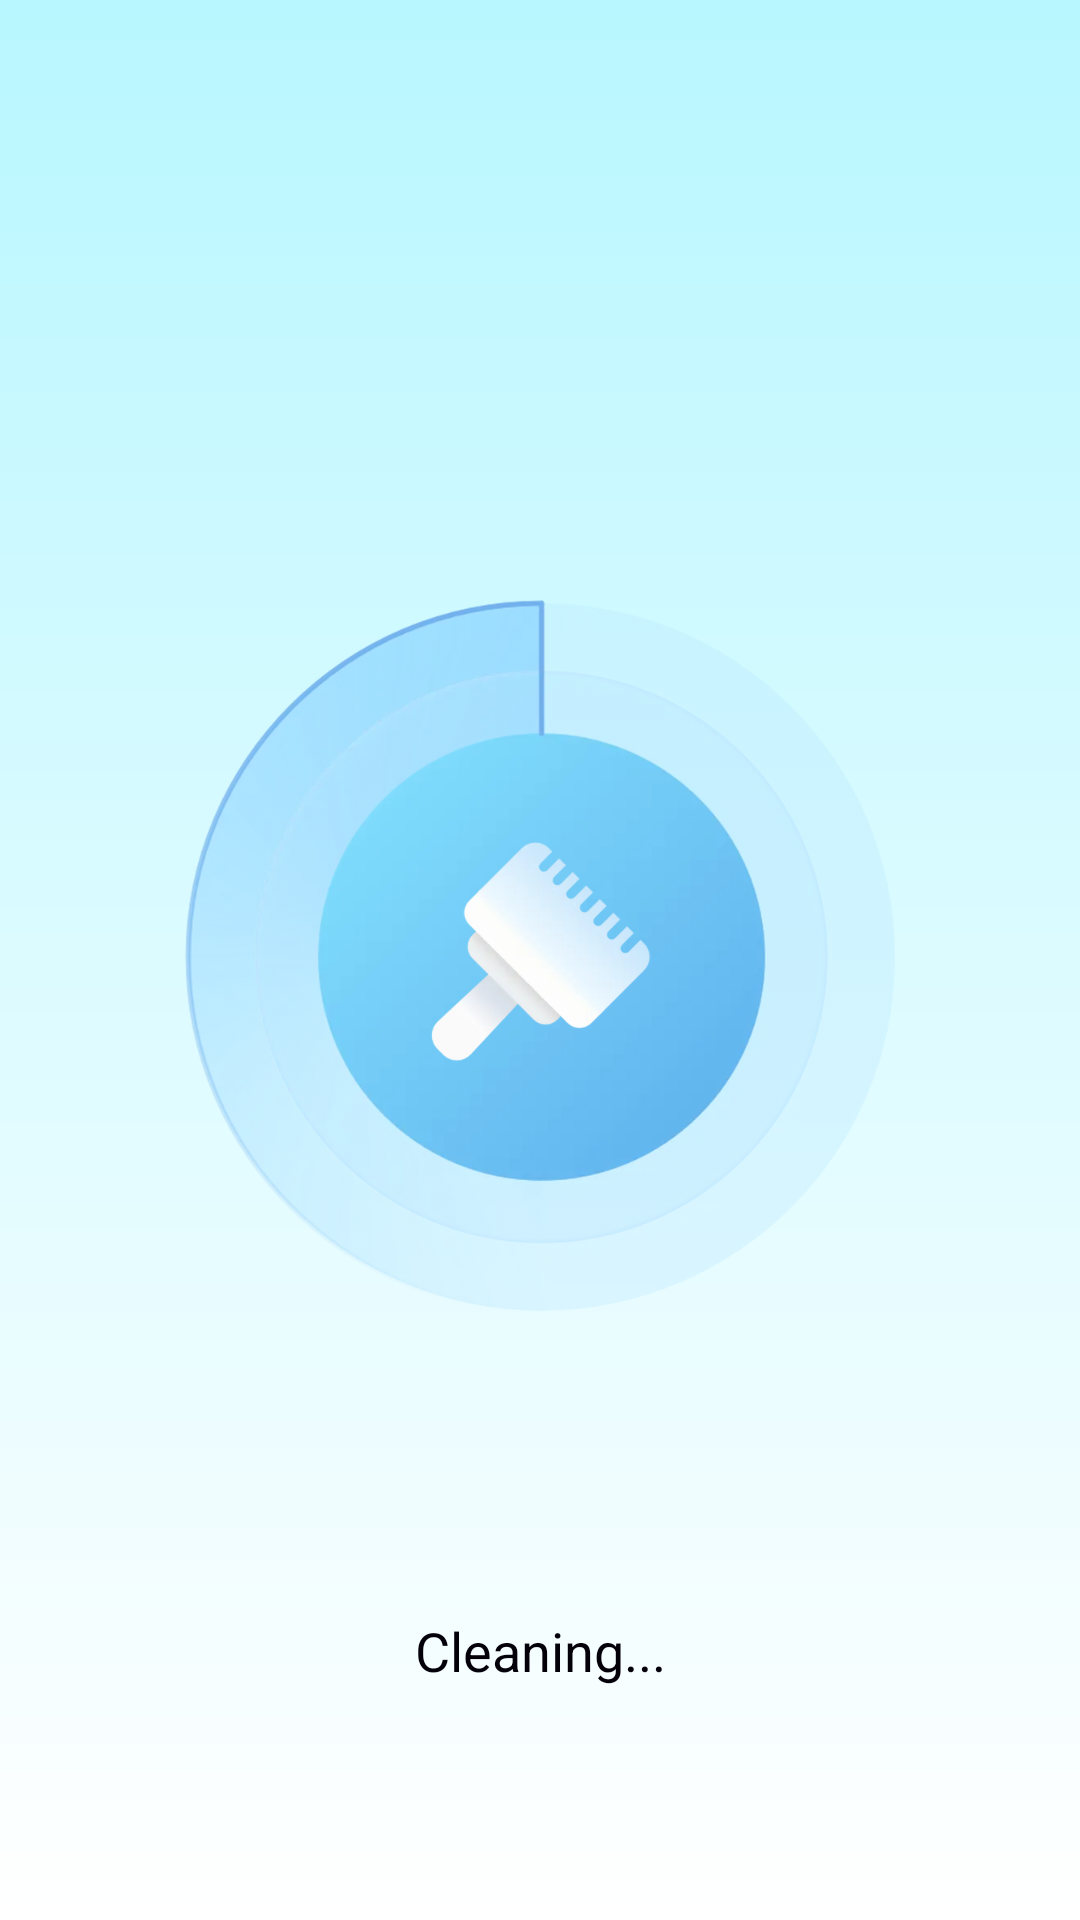

Reconstruct the res/layout file that produces this screen, plus the resources it refers to.
<!-- AndroidManifest.xml: application theme Theme.RoseBrowser -->
<!-- res/layout/activity_clean.xml -->
<?xml version="1.0" encoding="utf-8"?>
<androidx.constraintlayout.widget.ConstraintLayout xmlns:android="http://schemas.android.com/apk/res/android"
    xmlns:app="http://schemas.android.com/apk/res-auto"
    android:layout_width="match_parent"
    android:layout_height="match_parent"
    android:background="@drawable/shape_b8f7ff_to_ffffff">

    <ProgressBar
        android:id="@+id/logo"
        android:layout_width="238dp"
        android:layout_height="238dp"
        android:layout_marginTop="200dp"
        android:indeterminateDrawable="@drawable/loading_clean"
        app:layout_constraintEnd_toEndOf="parent"
        app:layout_constraintStart_toStartOf="parent"
        app:layout_constraintTop_toTopOf="parent" />

    <ImageView
        android:layout_width="wrap_content"
        android:layout_height="wrap_content"
        android:src="@mipmap/icon_dialog_clean"
        app:layout_constraintBottom_toBottomOf="@+id/logo"
        app:layout_constraintEnd_toEndOf="@+id/logo"
        app:layout_constraintStart_toStartOf="@+id/logo"
        app:layout_constraintTop_toTopOf="@+id/logo" />

    <TextView
        android:layout_width="wrap_content"
        android:layout_height="wrap_content"
        android:layout_marginTop="100dp"
        android:text="@string/cleaning_dot"
        android:textColor="#04000A"
        android:textSize="18sp"
        app:layout_constraintEnd_toEndOf="parent"
        app:layout_constraintStart_toStartOf="parent"
        app:layout_constraintTop_toBottomOf="@+id/logo" />

</androidx.constraintlayout.widget.ConstraintLayout>
<!-- resources referenced by this layout -->
<resources>
  <!-- drawable loading_clean (drawable) -->
  <?xml version="1.0" encoding="UTF-8"?>
  <animated-rotate xmlns:android="http://schemas.android.com/apk/res/android"
      android:drawable="@mipmap/progress_rotate"
      android:pivotX="50%"
      android:pivotY="50%">
  
  </animated-rotate>
  <!-- drawable shape_b8f7ff_to_ffffff (drawable) -->
  <?xml version="1.0" encoding="utf-8"?>
  <shape xmlns:android="http://schemas.android.com/apk/res/android">
  
      <gradient
          android:angle="270"
          android:endColor="#ffffff"
          android:startColor="#B8F7FF" />
  
  </shape>
  <!-- mipmap icon_dialog_clean: webp bitmap (mipmap-xxxhdpi, 41826 bytes) -->
  <string name="cleaning_dot">Cleaning...</string>
  <style name="Theme.RoseBrowser" parent="Theme.AppCompat.DayNight.NoActionBar">
          
          <item name="colorPrimary">@color/purple_500</item>
          <item name="colorPrimaryVariant">@color/purple_700</item>
          <item name="colorOnPrimary">@color/white</item>
          
          <item name="colorSecondary">@color/teal_200</item>
          <item name="colorSecondaryVariant">@color/teal_700</item>
          <item name="colorOnSecondary">@color/black</item>
          
          <item name="android:statusBarColor">?attr/colorPrimaryVariant</item>
          
          <item name="windowActionBar">false</item>
          <item name="android:windowActionBar">false</item>
          <item name="windowNoTitle">true</item>
          <item name="android:windowNoTitle">true</item>
  
          <item name="android:windowTranslucentStatus">true</item>
      </style>
  <color name="purple_500">#FF6200EE</color>
  <color name="purple_700">#FF3700B3</color>
  <color name="white">#FFFFFFFF</color>
  <color name="teal_200">#FF03DAC5</color>
  <color name="teal_700">#FF018786</color>
  <color name="black">#FF000000</color>
</resources>
